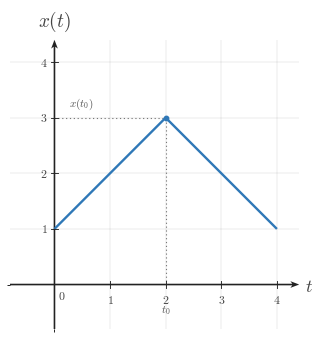

The matplotlib source for this figure: (Note: this script raises an exception after producing the figure.)
from __future__ import annotations

from pathlib import Path

import numpy as np
import matplotlib.pyplot as plt
from matplotlib import rcParams
from matplotlib.ticker import MultipleLocator

"""Reusable matplotlib/numpy boilerplate for Continuous-Time Signal Basics images.

This module provides shared style constants and helper functions for topic-image
workers. It does not generate or save a specific image by itself.
"""

# ---------------------------------------------------------------------------
# Module/session metadata
# ---------------------------------------------------------------------------
COURSE_NAME = "Continuous Time Signal Processing"
COURSE_CODE = "CTS"
COURSE_ID = "EE01"
UNIT_NUMBER = 1
UNIT_NAME = "Unit 1"
MODULE_ID = "EE01-M01-01"
MODULE_NUMBER = "1.1"
MODULE_NAME = "Continuous-Time Signal Basics"


# ---------------------------------------------------------------------------
# Canonical geometry / typography
# ---------------------------------------------------------------------------
CANONICAL_DPI = 300
PX_PER_DATA_UNIT = 150
INCHES_PER_DATA_UNIT = PX_PER_DATA_UNIT / CANONICAL_DPI

MARGIN_LEFT_PX = 115
MARGIN_RIGHT_PX = 120
MARGIN_BOTTOM_PX = 95
MARGIN_TOP_PX = 110


# ---------------------------------------------------------------------------
# Style palette
# ---------------------------------------------------------------------------
def _configure_global_style() -> None:
    rcParams.update({
        "mathtext.fontset": "cm",
        "font.family": "serif",
        "figure.facecolor": "white",
        "savefig.facecolor": "white",
        "axes.facecolor": "white",
        "axes.spines.top": False,
        "axes.spines.right": False,
        "axes.spines.left": False,
        "axes.spines.bottom": False,
    })


SIGNAL_COLOR = "#2f78b7"
AXIS_COLOR = "#222222"
LABEL_COLOR = "#444444"
TICK_LABEL_COLOR = "#444444"
GRID_COLOR = "#000000"
GUIDE_COLOR = "#777777"
ANNOTATION_COLOR = "#555555"


# ---------------------------------------------------------------------------
# Typographic and drawing scales
# ---------------------------------------------------------------------------
def px_to_pt(px: float) -> float:
    return px * 72 / CANONICAL_DPI


def px_to_data(px: float) -> float:
    return px / PX_PER_DATA_UNIT


TICK_LABEL_SIZE = px_to_pt(35.6)
AXIS_LABEL_SIZE = px_to_pt(53.3)
TOP_LABEL_SIZE = px_to_pt(57.8)
ANNOTATION_SIZE = px_to_pt(33.3)

TICK_HALF_LEN = px_to_data(8.25)
X_TICK_LABEL_Y = -px_to_data(24)
Y_TICK_LABEL_X = px_to_data(18)
ORIGIN_LABEL_X = px_to_data(9)
ORIGIN_LABEL_Y = -px_to_data(12)
X_AXIS_LABEL_X_PAD = px_to_data(15)
X_AXIS_LABEL_Y = -px_to_data(4.5)
Y_AXIS_LABEL_Y_PAD = px_to_data(18)

SIGNAL_LW = px_to_pt(7.1)
SMOOTH_SIGNAL_LW = px_to_pt(5.2)
AXIS_LW = px_to_pt(4.3)
TICK_LW = px_to_pt(2.7)
GRID_LW = px_to_pt(1.3)
GUIDE_LW = px_to_pt(3.3)
ANNOTATION_LW = px_to_pt(2.9)

OPEN_MARKER_SIZE = px_to_pt(20.0)
CLOSED_MARKER_SIZE = px_to_pt(17.8)
ENDPOINT_EDGEWIDTH = px_to_pt(5.1)

AXIS_ARROW_SHAFT_WIDTH_DATA = px_to_data(4.3)
AXIS_ARROW_KW = dict(
    angles="xy",
    scale_units="xy",
    scale=1,
    units="xy",
    width=AXIS_ARROW_SHAFT_WIDTH_DATA,
    headwidth=4.2,
    headlength=5.5,
    headaxislength=4.3,
    color=AXIS_COLOR,
    pivot="tail",
    clip_on=False,
)


# Initialize defaults on import.
_configure_global_style()


# ---------------------------------------------------------------------------
# Figure + axis helpers
# ---------------------------------------------------------------------------
def make_ct_signal_figure(
    xlim: tuple[float, float],
    ylim: tuple[float, float],
    *,
    dpi: int = CANONICAL_DPI,
    constrained_layout: bool = True,
):
    x_range = xlim[1] - xlim[0]
    y_range = ylim[1] - ylim[0]

    axes_w_px = x_range * PX_PER_DATA_UNIT
    axes_h_px = y_range * PX_PER_DATA_UNIT
    fig_w_px = MARGIN_LEFT_PX + axes_w_px + MARGIN_RIGHT_PX
    fig_h_px = MARGIN_BOTTOM_PX + axes_h_px + MARGIN_TOP_PX

    fig, ax = plt.subplots(
        figsize=(fig_w_px / dpi, fig_h_px / dpi),
        dpi=dpi,
        facecolor="white",
        constrained_layout=constrained_layout,
    )
    return fig, ax


def math_label(value) -> str:
    if isinstance(value, str):
        return value
    numeric_value = float(value)
    if np.isclose(numeric_value, round(numeric_value)):
        return rf"${int(round(numeric_value))}$"
    return rf"${numeric_value:g}$"


def setup_ct_signal_axes(
    ax,
    *,
    xlim: tuple[float, float],
    ylim: tuple[float, float],
    xticks: list[float],
    yticks: list[float],
    x_axis_label: str = r"$t$",
    y_axis_label: str = r"$x(t)$",
    show_grid: bool = True,
    show_origin: bool = True,
    y_tick_label_side: str = "left",
    x_minor_grid_step: float = 1,
    y_minor_grid_step: float = 1,
    equal_aspect: bool = True,
    grid_alpha: float = 0.18,
):
    ax.set_xlim(*xlim)
    ax.set_ylim(*ylim)

    if equal_aspect:
        ax.set_aspect("equal", adjustable="box")

    ax.set_xticks(xticks)
    ax.set_yticks(yticks)
    ax.xaxis.set_minor_locator(MultipleLocator(x_minor_grid_step))
    ax.yaxis.set_minor_locator(MultipleLocator(y_minor_grid_step))

    if show_grid:
        ax.grid(True, which="both", linewidth=GRID_LW, alpha=grid_alpha, color=GRID_COLOR)
        ax.set_axisbelow(True)

    # Draw a small origin tick cross whenever 0 is one of the requested major ticks.
    if any(abs(t) < 1e-12 for t in xticks) or any(abs(y) < 1e-12 for y in yticks):
        ax.plot([-TICK_HALF_LEN, TICK_HALF_LEN], [0, 0], color=AXIS_COLOR, lw=TICK_LW, zorder=5)
        ax.plot([0, 0], [-TICK_HALF_LEN, TICK_HALF_LEN], color=AXIS_COLOR, lw=TICK_LW, zorder=5)

    for spine in ax.spines.values():
        spine.set_visible(False)

    ax.tick_params(
        left=False,
        bottom=False,
        labelleft=False,
        labelbottom=False,
    )

    x_axis_start, x_axis_end = xlim
    y_axis_start, y_axis_end = ylim

    # Axes with arrowheads on positive ends only.
    ax.quiver(
        x_axis_start,
        0,
        x_axis_end - x_axis_start,
        0,
        **AXIS_ARROW_KW,
    )
    ax.quiver(
        0,
        y_axis_start,
        0,
        y_axis_end - y_axis_start,
        **AXIS_ARROW_KW,
    )

    # Centered x-axis ticks and labels.
    for t in xticks:
        if abs(t) < 1e-12:
            continue
        ax.plot([t, t], [-TICK_HALF_LEN, TICK_HALF_LEN], color=AXIS_COLOR, lw=TICK_LW, zorder=5)
        ax.text(
            t,
            X_TICK_LABEL_Y,
            math_label(t),
            fontsize=TICK_LABEL_SIZE,
            ha="center",
            va="top",
            color=TICK_LABEL_COLOR,
            zorder=6,
        )

    # Centered y-axis ticks and labels.
    for y in yticks:
        if abs(y) < 1e-12:
            continue
        ax.plot(
            [-TICK_HALF_LEN, TICK_HALF_LEN],
            [y, y],
            color=AXIS_COLOR,
            lw=TICK_LW,
            zorder=5,
        )

        if y_tick_label_side == "right":
            ax.text(
                Y_TICK_LABEL_X,
                y,
                math_label(y),
                fontsize=TICK_LABEL_SIZE,
                ha="left",
                va="center",
                color=TICK_LABEL_COLOR,
                zorder=6,
            )
        else:
            ax.text(
                -Y_TICK_LABEL_X,
                y,
                math_label(y),
                fontsize=TICK_LABEL_SIZE,
                ha="right",
                va="center",
                color=TICK_LABEL_COLOR,
                zorder=6,
            )

    if show_origin:
        ax.text(
            ORIGIN_LABEL_X,
            ORIGIN_LABEL_Y,
            r"$0$",
            fontsize=TICK_LABEL_SIZE,
            ha="left",
            va="top",
            color=TICK_LABEL_COLOR,
            zorder=6,
        )

    ax.text(
        x_axis_end + X_AXIS_LABEL_X_PAD,
        X_AXIS_LABEL_Y,
        x_axis_label,
        fontsize=AXIS_LABEL_SIZE,
        ha="left",
        va="center",
        color=LABEL_COLOR,
        clip_on=False,
    )

    ax.text(
        0,
        y_axis_end + Y_AXIS_LABEL_Y_PAD,
        y_axis_label,
        fontsize=TOP_LABEL_SIZE,
        ha="center",
        va="bottom",
        color=LABEL_COLOR,
        clip_on=False,
    )


def plot_signal(
    ax,
    t: np.ndarray | list[float],
    x: np.ndarray | list[float],
    *,
    linewidth: float = SIGNAL_LW,
    color: str = SIGNAL_COLOR,
    zorder: int = 4,
) -> None:
    ax.plot(
        t,
        x,
        color=color,
        linewidth=linewidth,
        solid_capstyle="butt",
        solid_joinstyle="miter",
        zorder=zorder,
    )


def plot_smooth_signal(
    ax,
    t: np.ndarray | list[float],
    x: np.ndarray | list[float],
    *,
    linewidth: float = SMOOTH_SIGNAL_LW,
    color: str = SIGNAL_COLOR,
    zorder: int = 4,
) -> None:
    ax.plot(
        t,
        x,
        color=color,
        linewidth=linewidth,
        solid_capstyle="round",
        zorder=zorder,
    )


def draw_open_endpoint(ax, t0: float, x0: float, *, color: str = SIGNAL_COLOR) -> None:
    ax.plot(
        t0,
        x0,
        marker="o",
        markersize=OPEN_MARKER_SIZE,
        markerfacecolor="white",
        markeredgecolor=color,
        markeredgewidth=ENDPOINT_EDGEWIDTH,
        linestyle="None",
        zorder=6,
    )


def draw_closed_endpoint(ax, t0: float, x0: float, *, color: str = SIGNAL_COLOR) -> None:
    ax.plot(
        t0,
        x0,
        marker="o",
        markersize=CLOSED_MARKER_SIZE,
        markerfacecolor=color,
        markeredgecolor=color,
        markeredgewidth=ENDPOINT_EDGEWIDTH,
        linestyle="None",
        zorder=6,
    )


def draw_dotted_guide(ax, x_values, y_values, *, color: str = GUIDE_COLOR) -> None:
    ax.plot(
        x_values,
        y_values,
        color=color,
        linewidth=GUIDE_LW,
        linestyle=(0, (1.1, 2.4)),
        zorder=3,
    )


def save_figure(fig, output_path: str | Path, *, dpi: int = CANONICAL_DPI) -> None:
    path = Path(output_path)
    path.parent.mkdir(parents=True, exist_ok=True)
    fig.savefig(path, dpi=dpi, facecolor="white", bbox_inches="tight")

output_path = Path(r"/home/jake/Developer/MA/PIPELINE/Electrical-and-Computer-Engineering/2-Build-Lessons/4-Image-Generation/1-Outputs/Continuous-Time-Signal-Processing/1.1--continuous-time-signal-basics-Images/images/l002-s001-te-section-001.png")

xlim = (-0.8, 4.4)

ylim = (-0.8, 4.4)

fig, ax = make_ct_signal_figure(xlim, ylim)

setup_ct_signal_axes(
    ax,
    xlim=xlim,
    ylim=ylim,
    xticks=[1, 2, 3, 4],
    yticks=[1, 2, 3, 4],
    x_axis_label=r"$t$",
    y_axis_label=r"$x(t)$",
    y_tick_label_side="left",
    x_minor_grid_step=1,
    y_minor_grid_step=1,
)

plot_signal(ax, [0, 2, 4], [1, 3, 1])

draw_dotted_guide(ax, [2, 2], [0, 3])

draw_dotted_guide(ax, [0, 2], [3, 3])

ax.plot(2, 3, marker="o", markersize=px_to_pt(13.3), markerfacecolor=SIGNAL_COLOR, markeredgecolor=SIGNAL_COLOR, linestyle="None", zorder=6)

ax.text(2, -0.34, r"$t_0$", fontsize=ANNOTATION_SIZE, ha="center", va="top", color=ANNOTATION_COLOR)

ax.text(0.26, 3.12, r"$x(t_0)$", fontsize=ANNOTATION_SIZE, ha="left", va="bottom", color=ANNOTATION_COLOR)

save_figure(fig, output_path)
